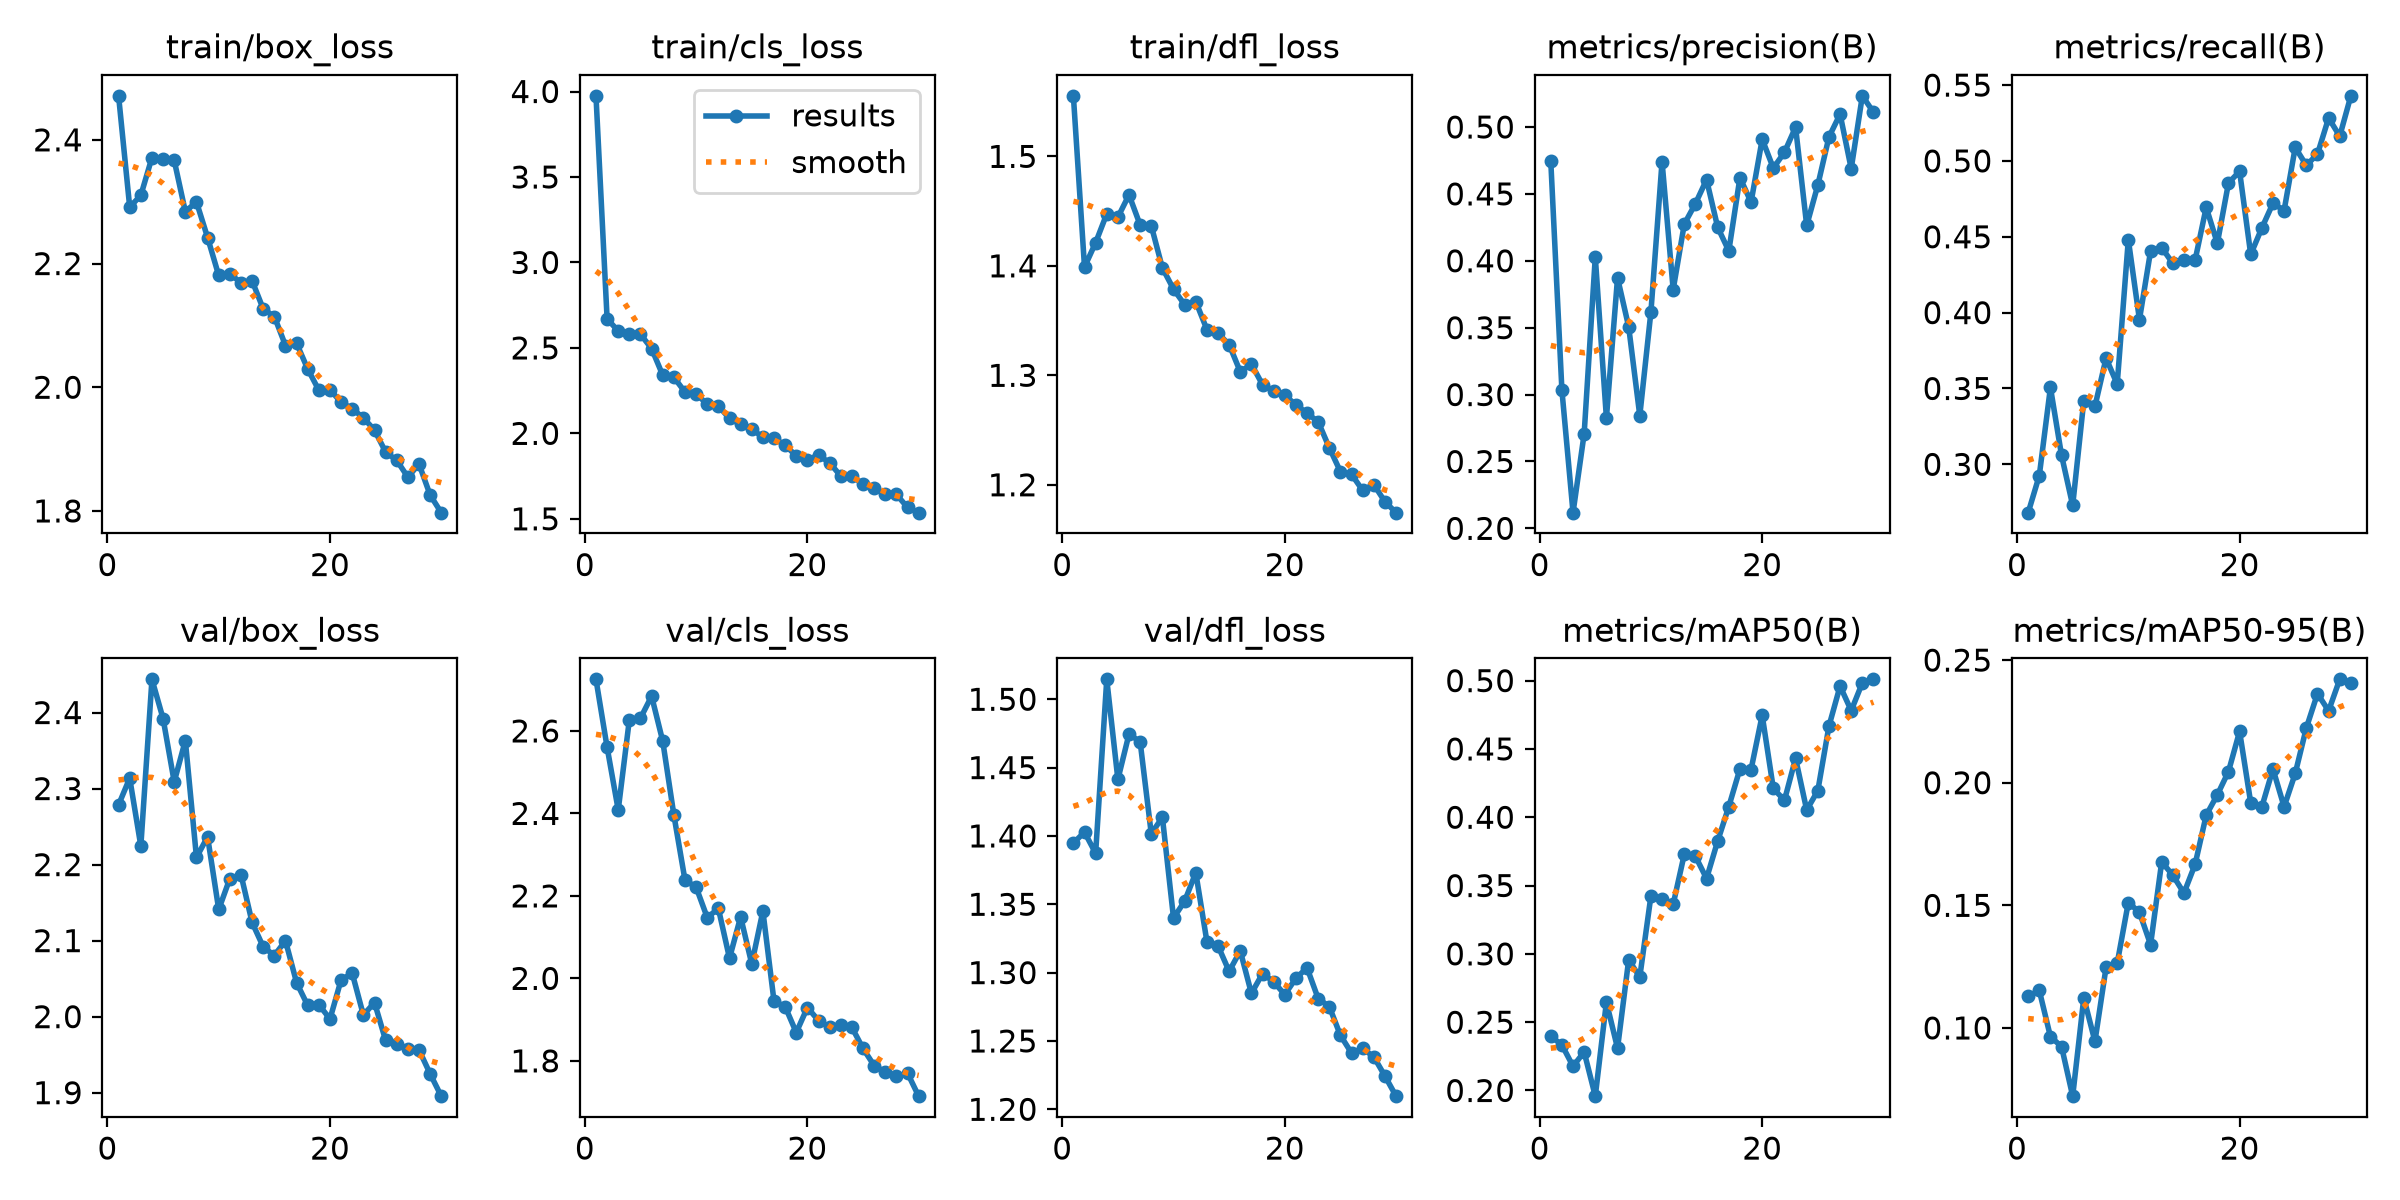

The table this chart was drawn from, first rows:
epoch, time, train/box_loss, train/cls_loss, train/dfl_loss, metrics/precision(B), metrics/recall(B), metrics/mAP50(B), metrics/mAP50-95(B), val/box_loss, val/cls_loss, val/dfl_loss, lr/pg0, lr/pg1, lr/pg2
1, 123, 2.471, 3.975, 1.555, 0.4744, 0.2681, 0.2398, 0.1129, 2.279, 2.725, 1.395, 0.003331, 0.003331, 0.07003
2, 217.4, 2.291, 2.67, 1.399, 0.3033, 0.2926, 0.2333, 0.1153, 2.314, 2.56, 1.403, 0.006444, 0.006444, 0.03981
3, 311, 2.31, 2.599, 1.421, 0.2117, 0.3507, 0.2177, 0.09644, 2.224, 2.408, 1.387, 0.009337, 0.009337, 0.009366
4, 407.6, 2.371, 2.583, 1.447, 0.2707, 0.3059, 0.2282, 0.09239, 2.444, 2.627, 1.515, 0.00901, 0.00901, 0.00901
5, 499.3, 2.369, 2.58, 1.444, 0.4028, 0.2729, 0.1958, 0.07218, 2.392, 2.631, 1.441, 0.00868, 0.00868, 0.00868
6, 586.6, 2.367, 2.496, 1.465, 0.2825, 0.3421, 0.2647, 0.1123, 2.309, 2.684, 1.475, 0.00835, 0.00835, 0.00835
7, 673.6, 2.284, 2.34, 1.437, 0.3872, 0.3382, 0.2309, 0.09452, 2.363, 2.575, 1.469, 0.00802, 0.00802, 0.00802
8, 763.5, 2.3, 2.328, 1.437, 0.3507, 0.37, 0.2956, 0.1247, 2.209, 2.396, 1.402, 0.00769, 0.00769, 0.00769
9, 852.9, 2.242, 2.242, 1.398, 0.2842, 0.3528, 0.2831, 0.1263, 2.237, 2.238, 1.414, 0.00736, 0.00736, 0.00736
10, 937.9, 2.181, 2.232, 1.379, 0.3618, 0.4481, 0.3424, 0.1512, 2.141, 2.221, 1.34, 0.00703, 0.00703, 0.00703
11, 1024, 2.183, 2.17, 1.365, 0.4741, 0.3954, 0.3403, 0.1472, 2.182, 2.147, 1.352, 0.0067, 0.0067, 0.0067
12, 1110, 2.169, 2.16, 1.367, 0.3785, 0.4406, 0.3363, 0.134, 2.187, 2.17, 1.373, 0.00637, 0.00637, 0.00637
13, 1198, 2.172, 2.087, 1.342, 0.4275, 0.4429, 0.373, 0.1677, 2.124, 2.049, 1.323, 0.00604, 0.00604, 0.00604
14, 1286, 2.127, 2.053, 1.338, 0.4427, 0.4324, 0.3714, 0.1623, 2.092, 2.149, 1.32, 0.00571, 0.00571, 0.00571
15, 1374, 2.114, 2.026, 1.328, 0.4607, 0.4346, 0.3552, 0.155, 2.08, 2.035, 1.301, 0.00538, 0.00538, 0.00538
16, 1458, 2.067, 1.977, 1.303, 0.425, 0.4346, 0.3826, 0.1667, 2.1, 2.163, 1.316, 0.00505, 0.00505, 0.00505
17, 1541, 2.071, 1.97, 1.31, 0.4074, 0.4694, 0.4078, 0.1868, 2.045, 1.945, 1.285, 0.00472, 0.00472, 0.00472
18, 1624, 2.029, 1.931, 1.291, 0.4622, 0.4457, 0.4354, 0.1951, 2.015, 1.932, 1.299, 0.00439, 0.00439, 0.00439
19, 1708, 1.995, 1.868, 1.286, 0.4438, 0.4854, 0.4349, 0.2045, 2.016, 1.869, 1.293, 0.00406, 0.00406, 0.00406
20, 1793, 1.996, 1.845, 1.282, 0.4908, 0.4931, 0.4746, 0.2209, 1.997, 1.929, 1.284, 0.00373, 0.00373, 0.00373
21, 1892, 1.976, 1.872, 1.273, 0.4693, 0.4383, 0.4211, 0.1918, 2.048, 1.898, 1.296, 0.0034, 0.0034, 0.0034
22, 1979, 1.965, 1.828, 1.265, 0.4811, 0.4558, 0.4124, 0.1902, 2.057, 1.882, 1.303, 0.00307, 0.00307, 0.00307
23, 2064, 1.95, 1.75, 1.258, 0.4999, 0.4721, 0.4431, 0.2056, 2.002, 1.887, 1.281, 0.00274, 0.00274, 0.00274
24, 2151, 1.931, 1.748, 1.234, 0.4264, 0.4673, 0.4053, 0.1902, 2.019, 1.881, 1.275, 0.00241, 0.00241, 0.00241
25, 2237, 1.895, 1.705, 1.212, 0.4566, 0.5089, 0.4194, 0.2038, 1.969, 1.83, 1.254, 0.00208, 0.00208, 0.00208
26, 2321, 1.882, 1.678, 1.21, 0.4925, 0.4971, 0.4667, 0.2224, 1.965, 1.789, 1.241, 0.00175, 0.00175, 0.00175
27, 2405, 1.855, 1.647, 1.195, 0.5096, 0.5045, 0.496, 0.2363, 1.958, 1.773, 1.244, 0.00142, 0.00142, 0.00142
28, 2489, 1.876, 1.643, 1.2, 0.4689, 0.5283, 0.4781, 0.2293, 1.956, 1.762, 1.238, 0.00109, 0.00109, 0.00109
29, 2572, 1.826, 1.567, 1.185, 0.5233, 0.5163, 0.4983, 0.2422, 1.925, 1.77, 1.224, 0.00076, 0.00076, 0.00076
30, 2657, 1.797, 1.536, 1.175, 0.511, 0.5429, 0.501, 0.2405, 1.895, 1.714, 1.21, 0.00043, 0.00043, 0.00043
